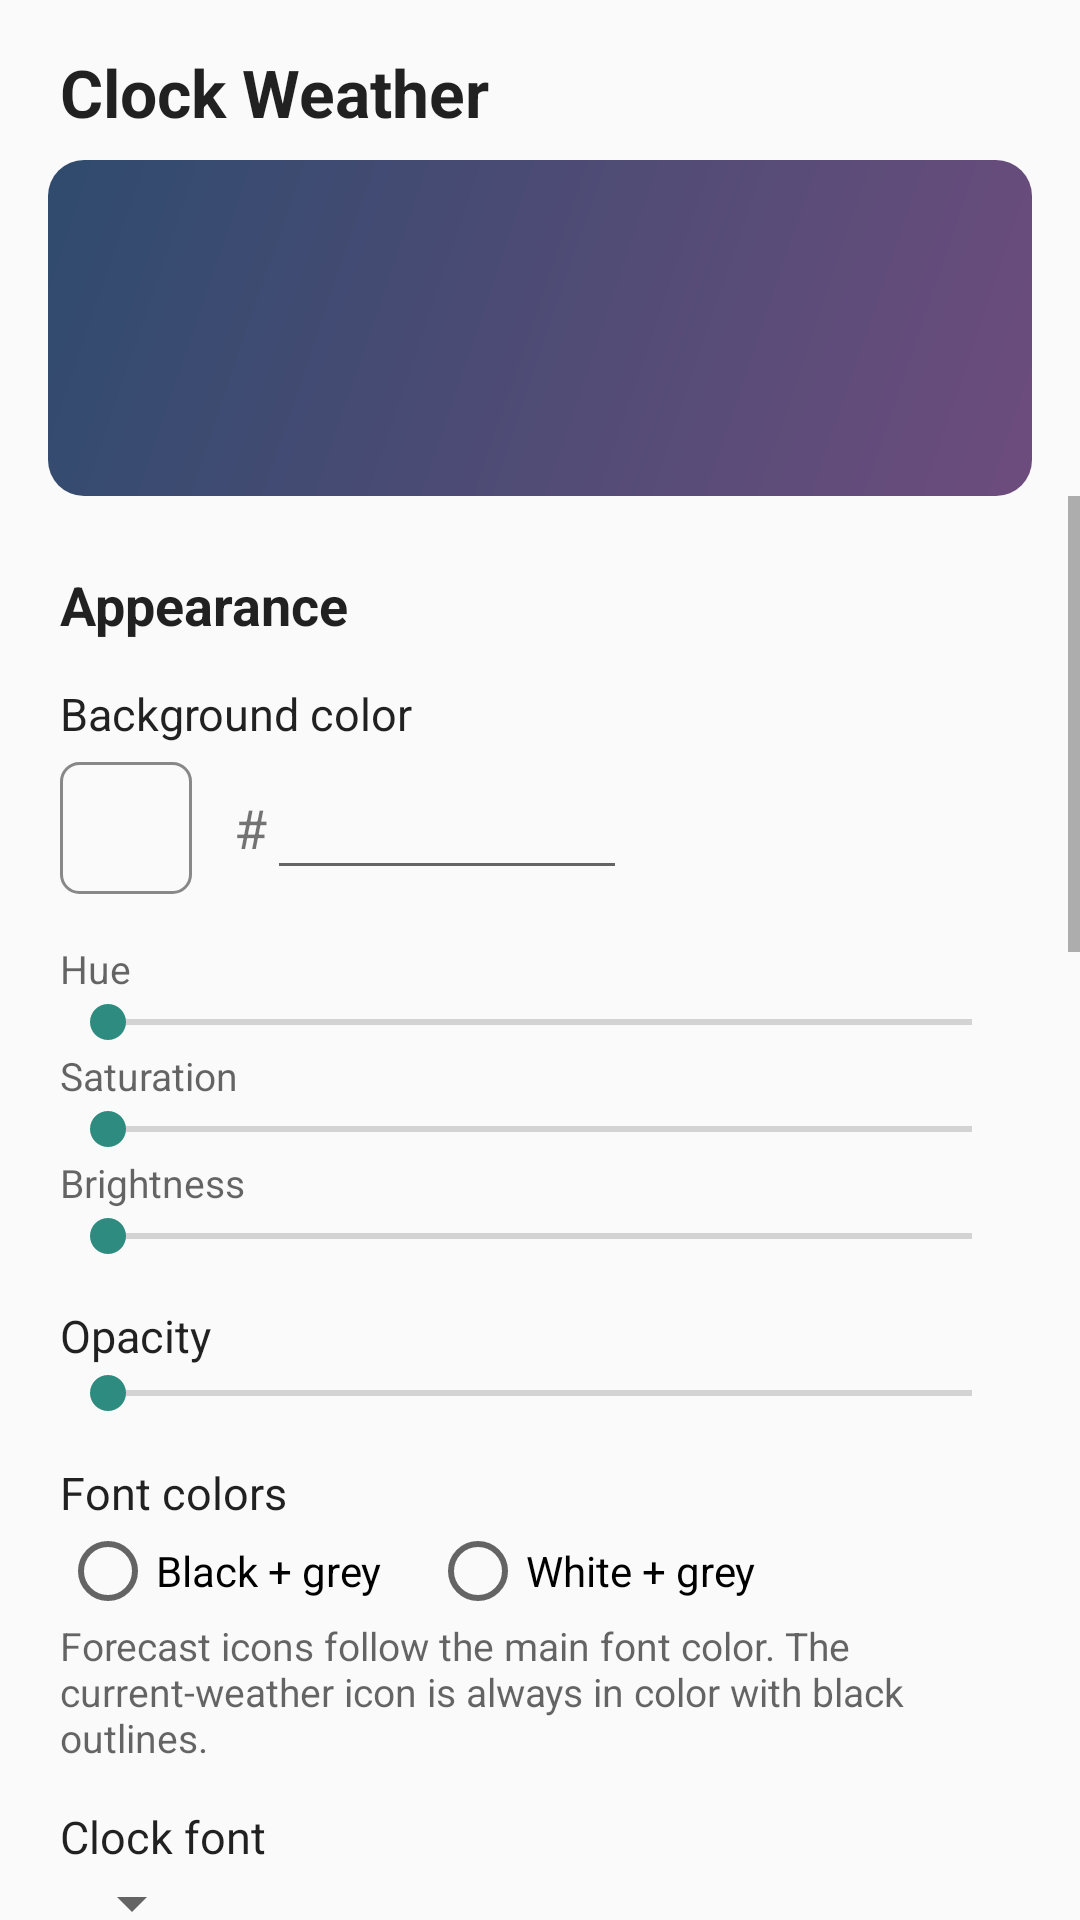

The Android layout XML behind this screen, and the referenced resources:
<!-- AndroidManifest.xml: application theme AppTheme -->
<!-- res/layout/activity_settings.xml -->
<?xml version="1.0" encoding="utf-8"?>
<LinearLayout xmlns:android="http://schemas.android.com/apk/res/android"
    android:id="@+id/settings_root"
    android:layout_width="match_parent"
    android:layout_height="match_parent"
    android:orientation="vertical">

    <TextView
        android:layout_width="match_parent"
        android:layout_height="wrap_content"
        android:paddingStart="20dp"
        android:paddingTop="16dp"
        android:paddingEnd="20dp"
        android:paddingBottom="8dp"
        android:text="@string/app_name"
        android:textColor="?android:attr/textColorPrimary"
        android:textSize="22sp"
        android:textStyle="bold" />

    
    <FrameLayout
        android:id="@+id/preview_frame"
        android:layout_width="match_parent"
        android:layout_height="112dp"
        android:layout_marginStart="16dp"
        android:layout_marginEnd="16dp"
        android:background="@drawable/preview_wallpaper"
        android:padding="16dp">

        <FrameLayout
            android:id="@+id/preview_host"
            android:layout_width="match_parent"
            android:layout_height="match_parent" />
    </FrameLayout>

    <ScrollView
        android:layout_width="match_parent"
        android:layout_height="0dp"
        android:layout_weight="1">

        <LinearLayout
            android:layout_width="match_parent"
            android:layout_height="wrap_content"
            android:orientation="vertical"
            android:paddingStart="20dp"
            android:paddingEnd="20dp"
            android:paddingBottom="24dp">

            
            <TextView style="@style/SectionTitle" android:text="Appearance" />

            <TextView style="@style/ItemTitle" android:text="Background color" />
            <LinearLayout
                android:layout_width="match_parent"
                android:layout_height="wrap_content"
                android:layout_marginTop="6dp"
                android:gravity="center_vertical"
                android:orientation="horizontal">

                <FrameLayout
                    android:id="@+id/color_swatch"
                    android:layout_width="44dp"
                    android:layout_height="44dp"
                    android:foreground="@drawable/swatch_border" />

                <TextView
                    android:layout_width="wrap_content"
                    android:layout_height="wrap_content"
                    android:layout_marginStart="14dp"
                    android:text="#"
                    android:textSize="18sp" />

                <EditText
                    android:id="@+id/hex_input"
                    android:layout_width="120dp"
                    android:layout_height="wrap_content"
                    android:digits="0123456789abcdefABCDEF"
                    android:fontFamily="monospace"
                    android:imeOptions="actionDone"
                    android:inputType="textNoSuggestions|textCapCharacters"
                    android:maxLength="6"
                    android:singleLine="true" />
            </LinearLayout>

            <LinearLayout
                android:id="@+id/presets"
                android:layout_width="match_parent"
                android:layout_height="wrap_content"
                android:layout_marginTop="8dp"
                android:orientation="horizontal" />

            <TextView style="@style/Hint" android:layout_marginTop="8dp" android:text="Hue" />
            <SeekBar android:id="@+id/seek_hue" android:layout_width="match_parent" android:layout_height="wrap_content" android:max="360" />
            <TextView style="@style/Hint" android:text="Saturation" />
            <SeekBar android:id="@+id/seek_sat" android:layout_width="match_parent" android:layout_height="wrap_content" android:max="100" />
            <TextView style="@style/Hint" android:text="Brightness" />
            <SeekBar android:id="@+id/seek_val" android:layout_width="match_parent" android:layout_height="wrap_content" android:max="100" />

            <TextView android:id="@+id/opacity_title" style="@style/ItemTitle" android:text="Opacity" />
            <SeekBar android:id="@+id/seek_opacity" android:layout_width="match_parent" android:layout_height="wrap_content" android:max="100" />

            <TextView style="@style/ItemTitle" android:text="Font colors" />
            <RadioGroup android:id="@+id/font_group" android:layout_width="match_parent" android:layout_height="wrap_content" android:orientation="horizontal">
                <RadioButton android:id="@+id/font_black" android:layout_width="wrap_content" android:layout_height="wrap_content" android:text="Black + grey" />
                <RadioButton android:id="@+id/font_white" android:layout_width="wrap_content" android:layout_height="wrap_content" android:layout_marginStart="16dp" android:text="White + grey" />
            </RadioGroup>
            <TextView style="@style/Hint" android:text="Forecast icons follow the main font color. The current-weather icon is always in color with black outlines." />

            <TextView style="@style/ItemTitle" android:text="Clock font" />
            <Spinner android:id="@+id/font_spinner" android:layout_width="wrap_content" android:layout_height="wrap_content" />
            <TextView style="@style/Hint" android:text="Used for the time and current temperature." />

            <TextView style="@style/ItemTitle" android:text="Outline and separator color" />
            <RadioGroup android:id="@+id/outline_group" android:layout_width="match_parent" android:layout_height="wrap_content" android:orientation="horizontal">
                <RadioButton android:id="@+id/outline_black" android:layout_width="wrap_content" android:layout_height="wrap_content" android:text="Black" />
                <RadioButton android:id="@+id/outline_white" android:layout_width="wrap_content" android:layout_height="wrap_content" android:layout_marginStart="16dp" android:text="White" />
            </RadioGroup>

            <TextView style="@style/ItemTitle" android:text="Corner radius (dp)" />
            <Spinner android:id="@+id/radius_spinner" android:layout_width="wrap_content" android:layout_height="wrap_content" />

            <TextView style="@style/ItemTitle" android:text="Outline width (dp)" />
            <Spinner android:id="@+id/outline_width_spinner" android:layout_width="wrap_content" android:layout_height="wrap_content" />
            <TextView style="@style/Hint" android:text="The separator uses the same width." />

            
            <TextView style="@style/SectionTitle" android:text="Default launch apps" />

            <TextView style="@style/ItemTitle" android:text="Clock app (tap on time)" />
            <Button android:id="@+id/clock_app_button" android:layout_width="wrap_content" android:layout_height="wrap_content" />

            <TextView style="@style/ItemTitle" android:text="Weather app (tap on forecast)" />
            <Button android:id="@+id/weather_app_button" android:layout_width="wrap_content" android:layout_height="wrap_content" />
            <TextView style="@style/Hint" android:text="Weather data always comes from Open-Meteo (free, no account), whichever app you choose here." />

            
            <TextView style="@style/SectionTitle" android:text="Forecast stripe" />
            <RadioGroup android:id="@+id/forecast_group" android:layout_width="match_parent" android:layout_height="wrap_content" android:orientation="horizontal">
                <RadioButton android:id="@+id/forecast_days" android:layout_width="wrap_content" android:layout_height="wrap_content" android:text="Next 10 days" />
                <RadioButton android:id="@+id/forecast_hours" android:layout_width="wrap_content" android:layout_height="wrap_content" android:layout_marginStart="16dp" android:text="Next 10 hours" />
            </RadioGroup>

            
            <TextView style="@style/SectionTitle" android:text="Temperature unit" />
            <RadioGroup android:id="@+id/unit_group" android:layout_width="match_parent" android:layout_height="wrap_content" android:orientation="horizontal">
                <RadioButton android:id="@+id/unit_c" android:layout_width="wrap_content" android:layout_height="wrap_content" android:text="°C" />
                <RadioButton android:id="@+id/unit_f" android:layout_width="wrap_content" android:layout_height="wrap_content" android:layout_marginStart="16dp" android:text="°F" />
            </RadioGroup>
            <TextView style="@style/Hint" android:text="You can also switch by tapping the weather icon or temperature on the widget." />

            <TextView style="@style/SectionTitle" android:text="Location" />
            <RadioGroup android:id="@+id/location_group" android:layout_width="match_parent" android:layout_height="wrap_content" android:orientation="vertical">
                <RadioButton android:id="@+id/location_device" android:layout_width="wrap_content" android:layout_height="wrap_content" android:text="Use device location" />
                <RadioButton android:id="@+id/location_manual" android:layout_width="wrap_content" android:layout_height="wrap_content" android:text="Use a chosen city" />
            </RadioGroup>
            <TextView android:id="@+id/location_status" style="@style/Hint" android:layout_marginTop="4dp" />
            <Button android:id="@+id/permission_button" android:layout_width="wrap_content" android:layout_height="wrap_content" />
            <LinearLayout
                android:id="@+id/city_row"
                android:layout_width="match_parent"
                android:layout_height="wrap_content"
                android:gravity="center_vertical"
                android:orientation="horizontal">
                <EditText
                    android:id="@+id/city_input"
                    android:layout_width="0dp"
                    android:layout_height="wrap_content"
                    android:layout_weight="1"
                    android:hint="City name"
                    android:imeOptions="actionSearch"
                    android:inputType="textCapWords"
                    android:singleLine="true" />
                <Button android:id="@+id/city_search" android:layout_width="wrap_content" android:layout_height="wrap_content" android:text="Search" />
            </LinearLayout>

            <Button android:id="@+id/refresh_button" android:layout_width="wrap_content" android:layout_height="wrap_content" android:layout_marginTop="24dp" android:text="Refresh weather now" />
            <TextView android:id="@+id/updated_text" style="@style/Hint" />
            <Button android:id="@+id/done_button" android:layout_width="match_parent" android:layout_height="wrap_content" android:layout_marginTop="16dp" android:text="Done" android:visibility="gone" />
        </LinearLayout>
    </ScrollView>
</LinearLayout>
<!-- resources referenced by this layout -->
<resources>
  <!-- drawable preview_wallpaper (drawable) -->
  <?xml version="1.0" encoding="utf-8"?>
  <shape xmlns:android="http://schemas.android.com/apk/res/android" android:shape="rectangle">
      <gradient android:angle="315" android:endColor="#FF6D4C7D" android:startColor="#FF2F4B6E" />
      <corners android:radius="12dp" />
  </shape>
  <!-- drawable swatch_border (drawable) -->
  <?xml version="1.0" encoding="utf-8"?>
  <shape xmlns:android="http://schemas.android.com/apk/res/android" android:shape="rectangle">
      <stroke android:width="1dp" android:color="#FF888888" />
      <corners android:radius="6dp" />
  </shape>
  <string name="app_name">Clock Weather</string>
  <style name="Hint">
          <item name="android:layout_width">match_parent</item>
          <item name="android:layout_height">wrap_content</item>
          <item name="android:textSize">13sp</item>
          <item name="android:textColor">?android:attr/textColorSecondary</item>
      </style>
  <style name="ItemTitle">
          <item name="android:layout_width">match_parent</item>
          <item name="android:layout_height">wrap_content</item>
          <item name="android:layout_marginTop">14dp</item>
          <item name="android:textSize">15sp</item>
          <item name="android:textColor">?android:attr/textColorPrimary</item>
      </style>
  <style name="SectionTitle">
          <item name="android:layout_width">match_parent</item>
          <item name="android:layout_height">wrap_content</item>
          <item name="android:layout_marginTop">24dp</item>
          <item name="android:textSize">18sp</item>
          <item name="android:textStyle">bold</item>
          <item name="android:textColor">?android:attr/textColorPrimary</item>
      </style>
  <style name="AppTheme" parent="@android:style/Theme.Material.Light.NoActionBar">
          <item name="android:colorAccent">@color/accent</item>
          <item name="android:colorPrimary">@color/accent</item>
          <item name="android:colorPrimaryDark">@color/accent</item>
      </style>
  <color name="accent">#FF2E8B80</color>
</resources>
